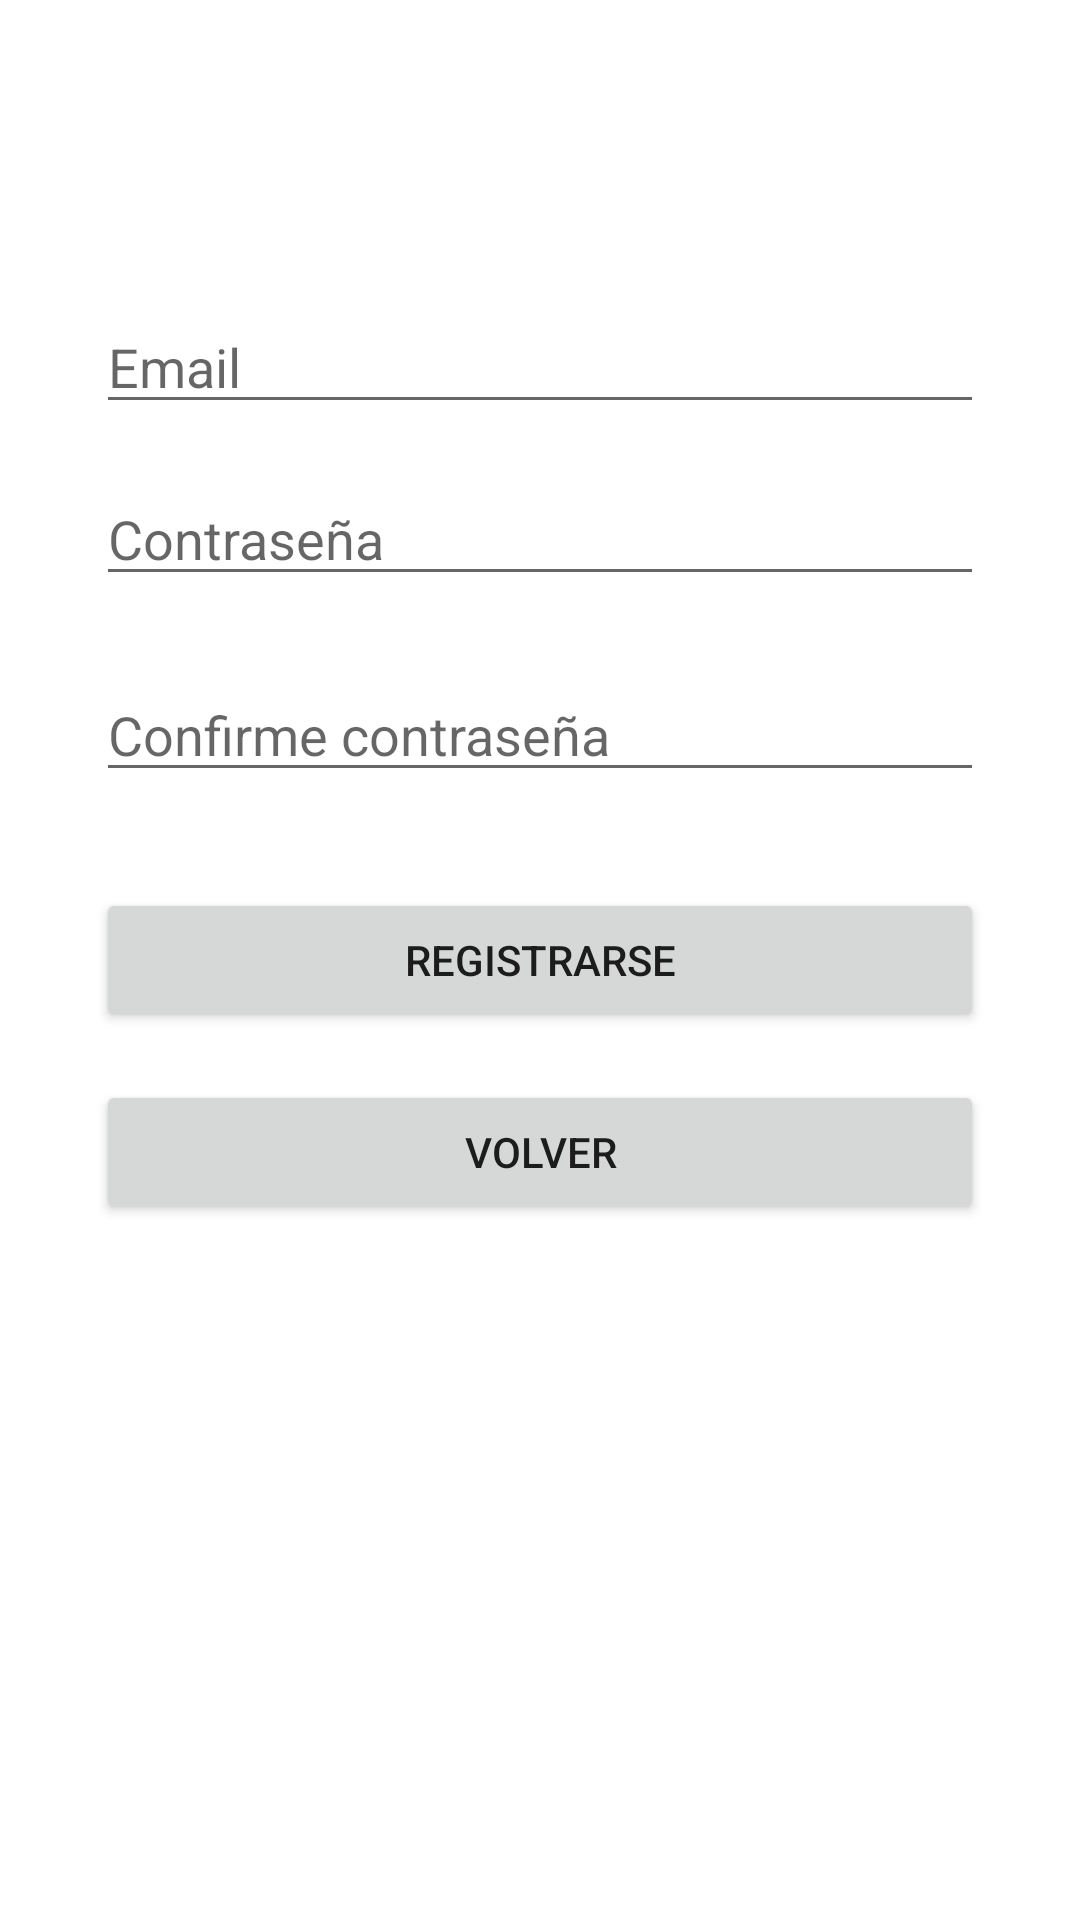

The Android layout XML behind this screen, and the referenced resources:
<!-- AndroidManifest.xml: application theme Theme.TpMarvel -->
<!-- res/layout/activity_registro.xml -->
<?xml version="1.0" encoding="utf-8"?>
<androidx.constraintlayout.widget.ConstraintLayout xmlns:android="http://schemas.android.com/apk/res/android"
    xmlns:app="http://schemas.android.com/apk/res-auto"
    xmlns:tools="http://schemas.android.com/tools"
    android:layout_width="match_parent"
    android:layout_height="match_parent"
    tools:context="com.unlam.tpmarvel.android.ui.RegistroActivity">

    <EditText
        android:id="@+id/etEmail"
        android:layout_width="0dp"
        android:layout_height="wrap_content"
        android:layout_marginStart="32dp"
        android:layout_marginTop="100dp"
        android:layout_marginEnd="32dp"
        android:ems="10"
        android:hint="@string/email"
        android:inputType="textEmailAddress"
        app:layout_constraintEnd_toEndOf="parent"
        app:layout_constraintStart_toStartOf="parent"
        app:layout_constraintTop_toTopOf="parent" />

    <EditText
        android:id="@+id/etPassword"
        android:layout_width="0dp"
        android:layout_height="wrap_content"
        android:layout_marginStart="32dp"
        android:layout_marginTop="16dp"
        android:layout_marginEnd="32dp"
        android:ems="10"
        android:hint="@string/contrasenia"
        android:inputType="textPassword"
        app:layout_constraintEnd_toEndOf="parent"
        app:layout_constraintStart_toStartOf="parent"
        app:layout_constraintTop_toBottomOf="@+id/etEmail" />

    
    <LinearLayout
        android:id="@+id/passwordRequirements"
        android:layout_width="0dp"
        android:layout_height="wrap_content"
        android:layout_marginStart="32dp"
        android:layout_marginTop="8dp"
        android:layout_marginEnd="32dp"
        android:orientation="vertical"
        app:layout_constraintEnd_toEndOf="parent"
        app:layout_constraintStart_toStartOf="parent"
        app:layout_constraintTop_toBottomOf="@+id/etPassword" />

    <EditText
        android:id="@+id/etConfirmPassword"
        android:layout_width="0dp"
        android:layout_height="wrap_content"
        android:layout_marginStart="32dp"
        android:layout_marginTop="16dp"
        android:layout_marginEnd="32dp"
        android:ems="10"
        android:hint="@string/confirme_contrasenia"
        android:inputType="textPassword"
        app:layout_constraintEnd_toEndOf="parent"
        app:layout_constraintStart_toStartOf="parent"
        app:layout_constraintTop_toBottomOf="@+id/passwordRequirements" />

    <Button
        android:id="@+id/btnRegistrarse"
        android:layout_width="0dp"
        android:layout_height="wrap_content"
        android:layout_marginStart="32dp"
        android:layout_marginTop="32dp"
        android:layout_marginEnd="32dp"
        android:text="@string/registrarse"
        app:layout_constraintEnd_toEndOf="parent"
        app:layout_constraintStart_toStartOf="parent"
        app:layout_constraintTop_toBottomOf="@+id/etConfirmPassword" />

    <Button
        android:id="@+id/btnVolver"
        android:layout_width="0dp"
        android:layout_height="wrap_content"
        android:layout_marginStart="32dp"
        android:layout_marginTop="16dp"
        android:layout_marginEnd="32dp"
        android:text="@string/volver"
        app:layout_constraintEnd_toEndOf="parent"
        app:layout_constraintHorizontal_bias="0.0"
        app:layout_constraintStart_toStartOf="parent"
        app:layout_constraintTop_toBottomOf="@+id/btnRegistrarse" />

</androidx.constraintlayout.widget.ConstraintLayout>
<!-- resources referenced by this layout -->
<resources>
  <string name="confirme_contrasenia">Confirme contraseña</string>
  <string name="contrasenia">Contraseña</string>
  <string name="email">Email</string>
  <string name="registrarse">Registrarse</string>
  <string name="volver">Volver</string>
  <style name="Theme.TpMarvel" parent="Theme.MaterialComponents.DayNight.NoActionBar">
          
          <item name="colorPrimary">@color/marvel_dark_blue</item>
          <item name="colorPrimaryVariant">@color/marvel_dark_grey</item>
          <item name="colorOnPrimary">@color/white</item>
  
          
          <item name="colorSecondary">@color/marvel_blue</item>
          <item name="colorSecondaryVariant">@color/marvel_dark_blue</item>
          <item name="colorOnSecondary">@color/black</item>
  
          
          <item name="android:statusBarColor">?attr/colorPrimaryVariant</item>
  
          
          <item name="textInputStyle">@style/Widget.MaterialComponents.TextInputLayout.OutlinedBox</item>
      </style>
  <color name="marvel_dark_blue">#1565C0</color>
  <color name="marvel_dark_grey">#2C2B2F</color>
  <color name="white">#FFFFFFFF</color>
  <color name="marvel_blue">#1F4CB4</color>
  <color name="black">#FF000000</color>
</resources>
